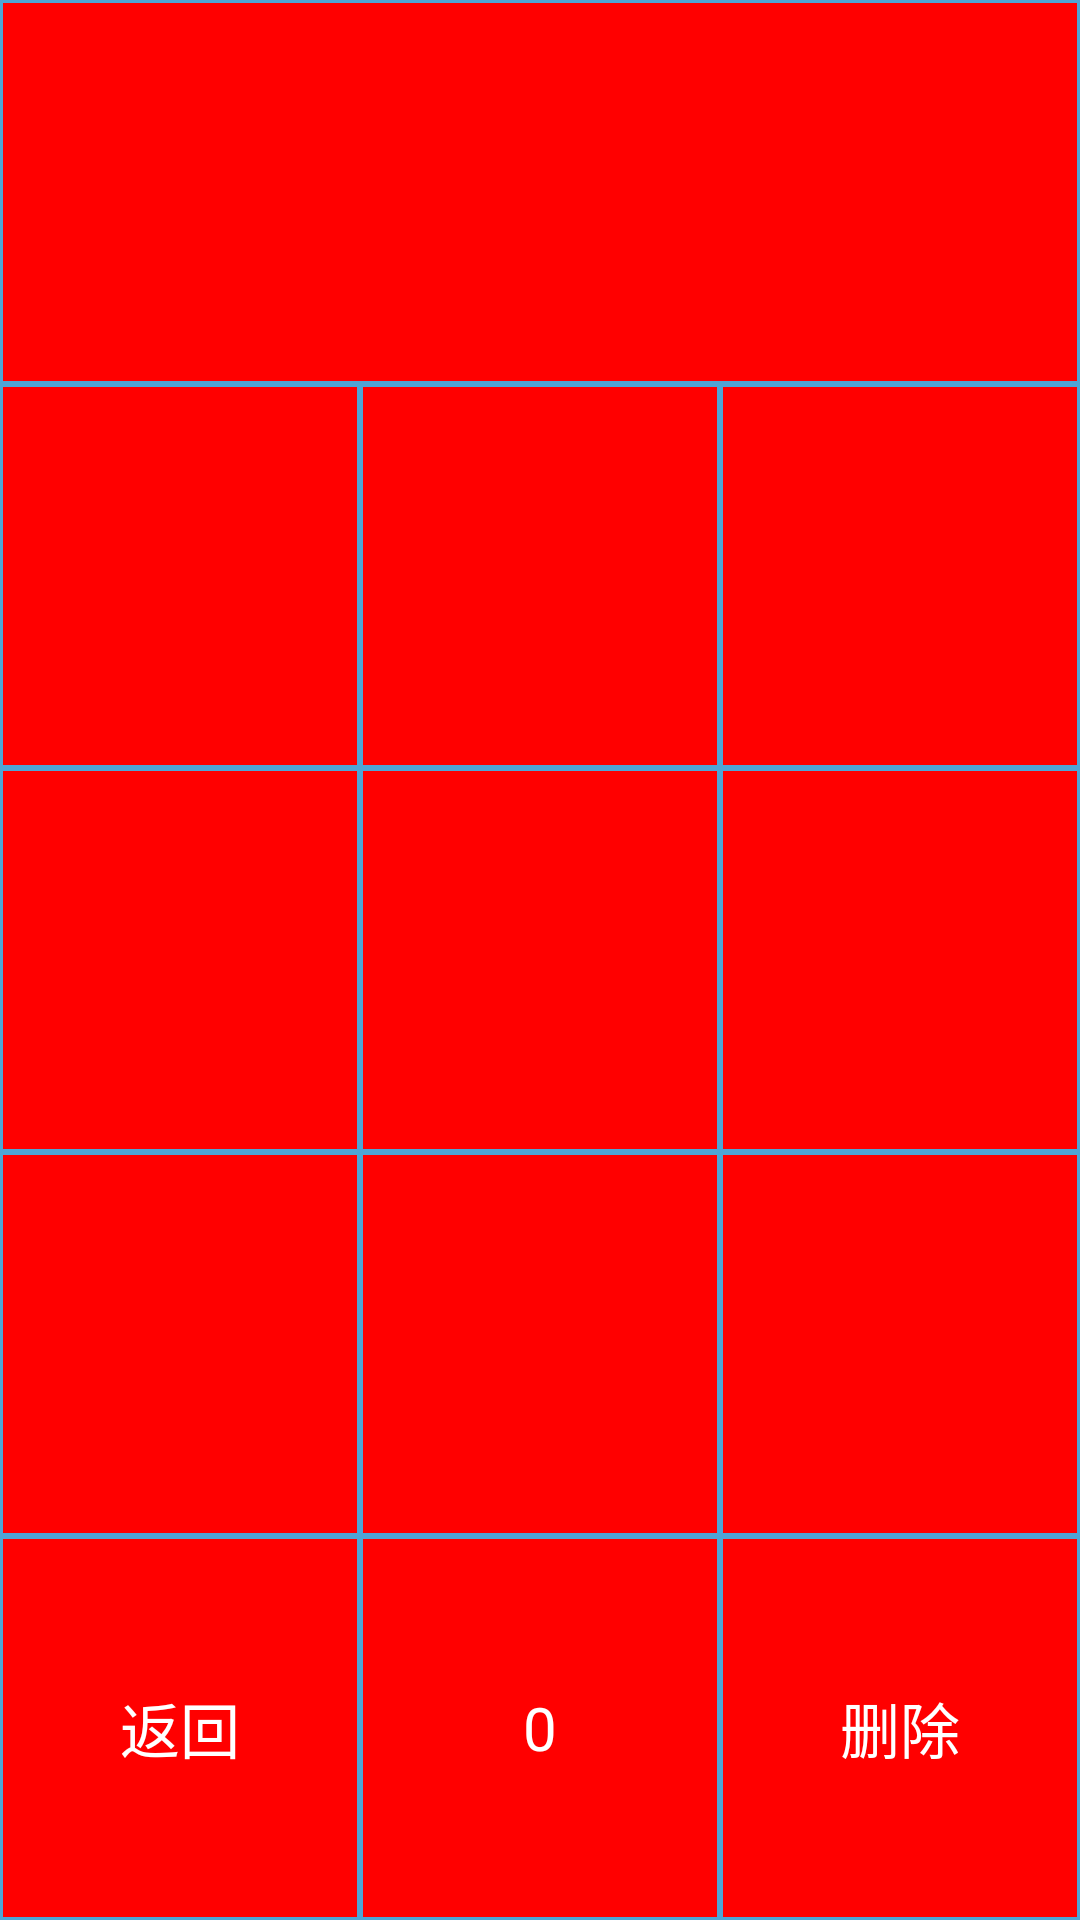

The Android layout XML behind this screen, and the referenced resources:
<!-- AndroidManifest.xml: application theme AppTheme -->
<!-- res/layout/view_9keyboard_layout.xml -->
<?xml version="1.0" encoding="utf-8"?>
<LinearLayout
    xmlns:android="http://schemas.android.com/apk/res/android"
    android:layout_width="fill_parent"
    android:layout_height="fill_parent"
    android:orientation="vertical"
    android:background="@android:color/transparent">
    <TextView
        android:id="@+id/keyWordsTxtId"
        android:layout_width="fill_parent"
        android:layout_height="0dp"
        android:layout_weight="1"
        android:textSize="@dimen/key_text_size"
        android:textColor="@color/key_text_color"
        android:gravity="center"
        android:singleLine="true"
        android:maxEms="50"
        android:background="@drawable/key_btn_selector"
        android:clickable="true">
    </TextView>
    <LinearLayout
        android:layout_width="fill_parent"
        android:layout_height="0dp"
        android:layout_weight="1"
        android:orientation="horizontal">
        <Button
            android:id="@+id/key1BtnId"
            android:layout_width="0dp"
            android:layout_height="fill_parent"
            android:layout_weight="1"
            android:textSize="@dimen/key_text_size"
            android:textColor="@color/key_text_color"
            android:gravity="center"
            android:background="@drawable/key_btn_selector"
            android:text=""
            />
        <Button
            android:id="@+id/key2BtnId"
            android:layout_width="0dp"
            android:layout_height="fill_parent"
            android:layout_weight="1"
            android:textSize="@dimen/key_text_size"
            android:textColor="@color/key_text_color"
            android:gravity="center"
            android:background="@drawable/key_btn_selector"
            android:text=""
            />
        <Button
            android:id="@+id/key3BtnId"
            android:layout_width="0dp"
            android:layout_height="fill_parent"
            android:layout_weight="1"
            android:textSize="@dimen/key_text_size"
            android:textColor="@color/key_text_color"
            android:gravity="center"
            android:background="@drawable/key_btn_selector"
            android:text=""
            />
    </LinearLayout>
	<LinearLayout
        android:layout_width="fill_parent"
        android:layout_height="0dp"
        android:layout_weight="1"
        android:orientation="horizontal">
	    <Button
            android:id="@+id/key4BtnId"
            android:layout_width="0dp"
            android:layout_height="fill_parent"
            android:layout_weight="1"
            android:textSize="@dimen/key_text_size"
            android:textColor="@color/key_text_color"
            android:gravity="center"
            android:background="@drawable/key_btn_selector"
            android:text=""
            />
        <Button
            android:id="@+id/key5BtnId"
            android:layout_width="0dp"
            android:layout_height="fill_parent"
            android:layout_weight="1"
            android:textSize="@dimen/key_text_size"
            android:textColor="@color/key_text_color"
            android:gravity="center"
            android:background="@drawable/key_btn_selector"
            android:text=""
            />
        <Button
            android:id="@+id/key6BtnId"
            android:layout_width="0dp"
            android:layout_height="fill_parent"
            android:layout_weight="1"
            android:textSize="@dimen/key_text_size"
            android:textColor="@color/key_text_color"
            android:gravity="center"
            android:background="@drawable/key_btn_selector"
            android:text=""
            />
	</LinearLayout>
	<LinearLayout
        android:layout_width="fill_parent"
        android:layout_height="0dp"
        android:layout_weight="1"
        android:orientation="horizontal">
	    <Button
            android:id="@+id/key7BtnId"
            android:layout_width="0dp"
            android:layout_height="fill_parent"
            android:layout_weight="1"
            android:textSize="@dimen/key_text_size"
            android:textColor="@color/key_text_color"
            android:gravity="center"
            android:background="@drawable/key_btn_selector"
            android:text=""
            />
        <Button
            android:id="@+id/key8BtnId"
            android:layout_width="0dp"
            android:layout_height="fill_parent"
            android:layout_weight="1"
            android:textSize="@dimen/key_text_size"
            android:textColor="@color/key_text_color"
            android:gravity="center"
            android:background="@drawable/key_btn_selector"
            android:text=""
            />
        <Button
            android:id="@+id/key9BtnId"
            android:layout_width="0dp"
            android:layout_height="fill_parent"
            android:layout_weight="1"
            android:textSize="@dimen/key_text_size"
            android:textColor="@color/key_text_color"
            android:gravity="center"
            android:background="@drawable/key_btn_selector"
            android:text=""
            />
	</LinearLayout>
	<LinearLayout
        android:layout_width="fill_parent"
        android:layout_height="0dp"
        android:layout_weight="1"
        android:orientation="horizontal">
	    <Button
            android:id="@+id/key10BtnId"
            android:layout_width="0dp"
            android:layout_height="fill_parent"
            android:layout_weight="1"
            android:textSize="@dimen/key_text_size"
            android:textColor="@color/key_text_color"
            android:gravity="center"
            android:background="@drawable/key_btn_selector"
            android:text="返回"
            />
        <Button
            android:id="@+id/key11BtnId"
            android:layout_width="0dp"
            android:layout_height="fill_parent"
            android:layout_weight="1"
            android:textSize="@dimen/key_text_size"
            android:textColor="@color/key_text_color"
            android:gravity="center"
            android:background="@drawable/key_btn_selector"
            android:text="0"
            />
        <Button
            android:id="@+id/key12BtnId"
            android:layout_width="0dp"
            android:layout_height="fill_parent"
            android:layout_weight="1"
            android:textSize="@dimen/key_text_size"
            android:textColor="@color/key_text_color"
            android:gravity="center"
            android:background="@drawable/key_btn_selector"
            android:text="删除"
            />
	</LinearLayout>
</LinearLayout>
<!-- resources referenced by this layout -->
<resources>
  <color name="key_text_color">#FFFFFF</color>
  <dimen name="key_text_size">20sp</dimen>
  <!-- drawable key_btn_selector (drawable) -->
  <?xml version="1.0" encoding="utf-8"?>
  <selector
      xmlns:android="http://schemas.android.com/apk/res/android">
      <item
          android:state_pressed="true"
          android:drawable="@drawable/key_btn_normal"
          />
      <item
          android:state_focused="true"
          android:drawable="@drawable/key_btn_press"
          />
      <item
          android:drawable="@drawable/key_btn_press"
          />
  </selector>
  <style name="AppTheme" parent="@android:style/Theme.Light.NoTitleBar">
      </style>
  <!-- drawable key_btn_normal (drawable) -->
  <?xml version="1.0" encoding="utf-8"?>
  <shape xmlns:android="http://schemas.android.com/apk/res/android" android:shape="rectangle" >
     <solid android:color="#0000ff" />
     <stroke android:width="1dip" android:color="#4fa5d5"/>
  </shape>
  <!-- drawable key_btn_press (drawable) -->
  <?xml version="1.0" encoding="utf-8"?>
  <shape xmlns:android="http://schemas.android.com/apk/res/android" android:shape="rectangle" >
     <solid android:color="#ff0000" />
     <stroke android:width="1dip" android:color="#4fa5d5"/>
  </shape>
</resources>
